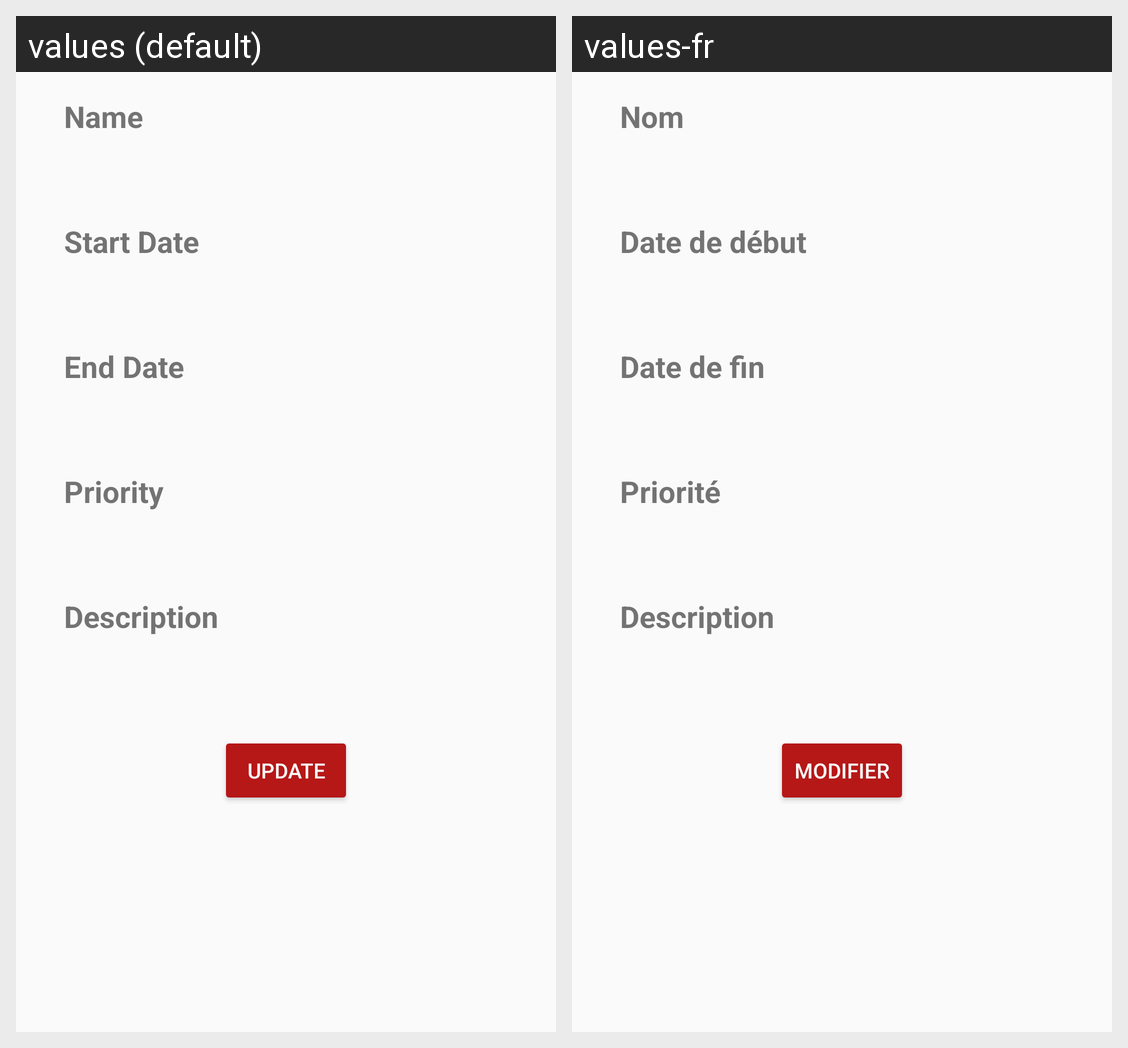

This grid shows one Android layout under two languages. Give, for every string resource on the screen, its name, the default text and each shown locale's text.
Android screen res/layout/activity_task_details.xml rendered under 2 locales, left to right: values (default), values-fr. Device: Nexus 5 (rendered at 1080×1920; each locale shown at half size, 540×960, under a caption strip naming it); theme TaskDetails.
Strings drawn on this screen, with the default value and each locale's value (text and hints the layout hard-codes, and strings that could not be matched under every locale, appear in the picture but are not listed):

update
  values: Update
  values-fr: Modifier

description
  values: Description
  values-fr: Description  [not translated; the default value is used]

name
  values: Name
  values-fr: Nom

date_start
  values: Start Date
  values-fr: Date de début

date_end
  values: End Date
  values-fr: Date de fin

priority
  values: Priority
  values-fr: Priorité
